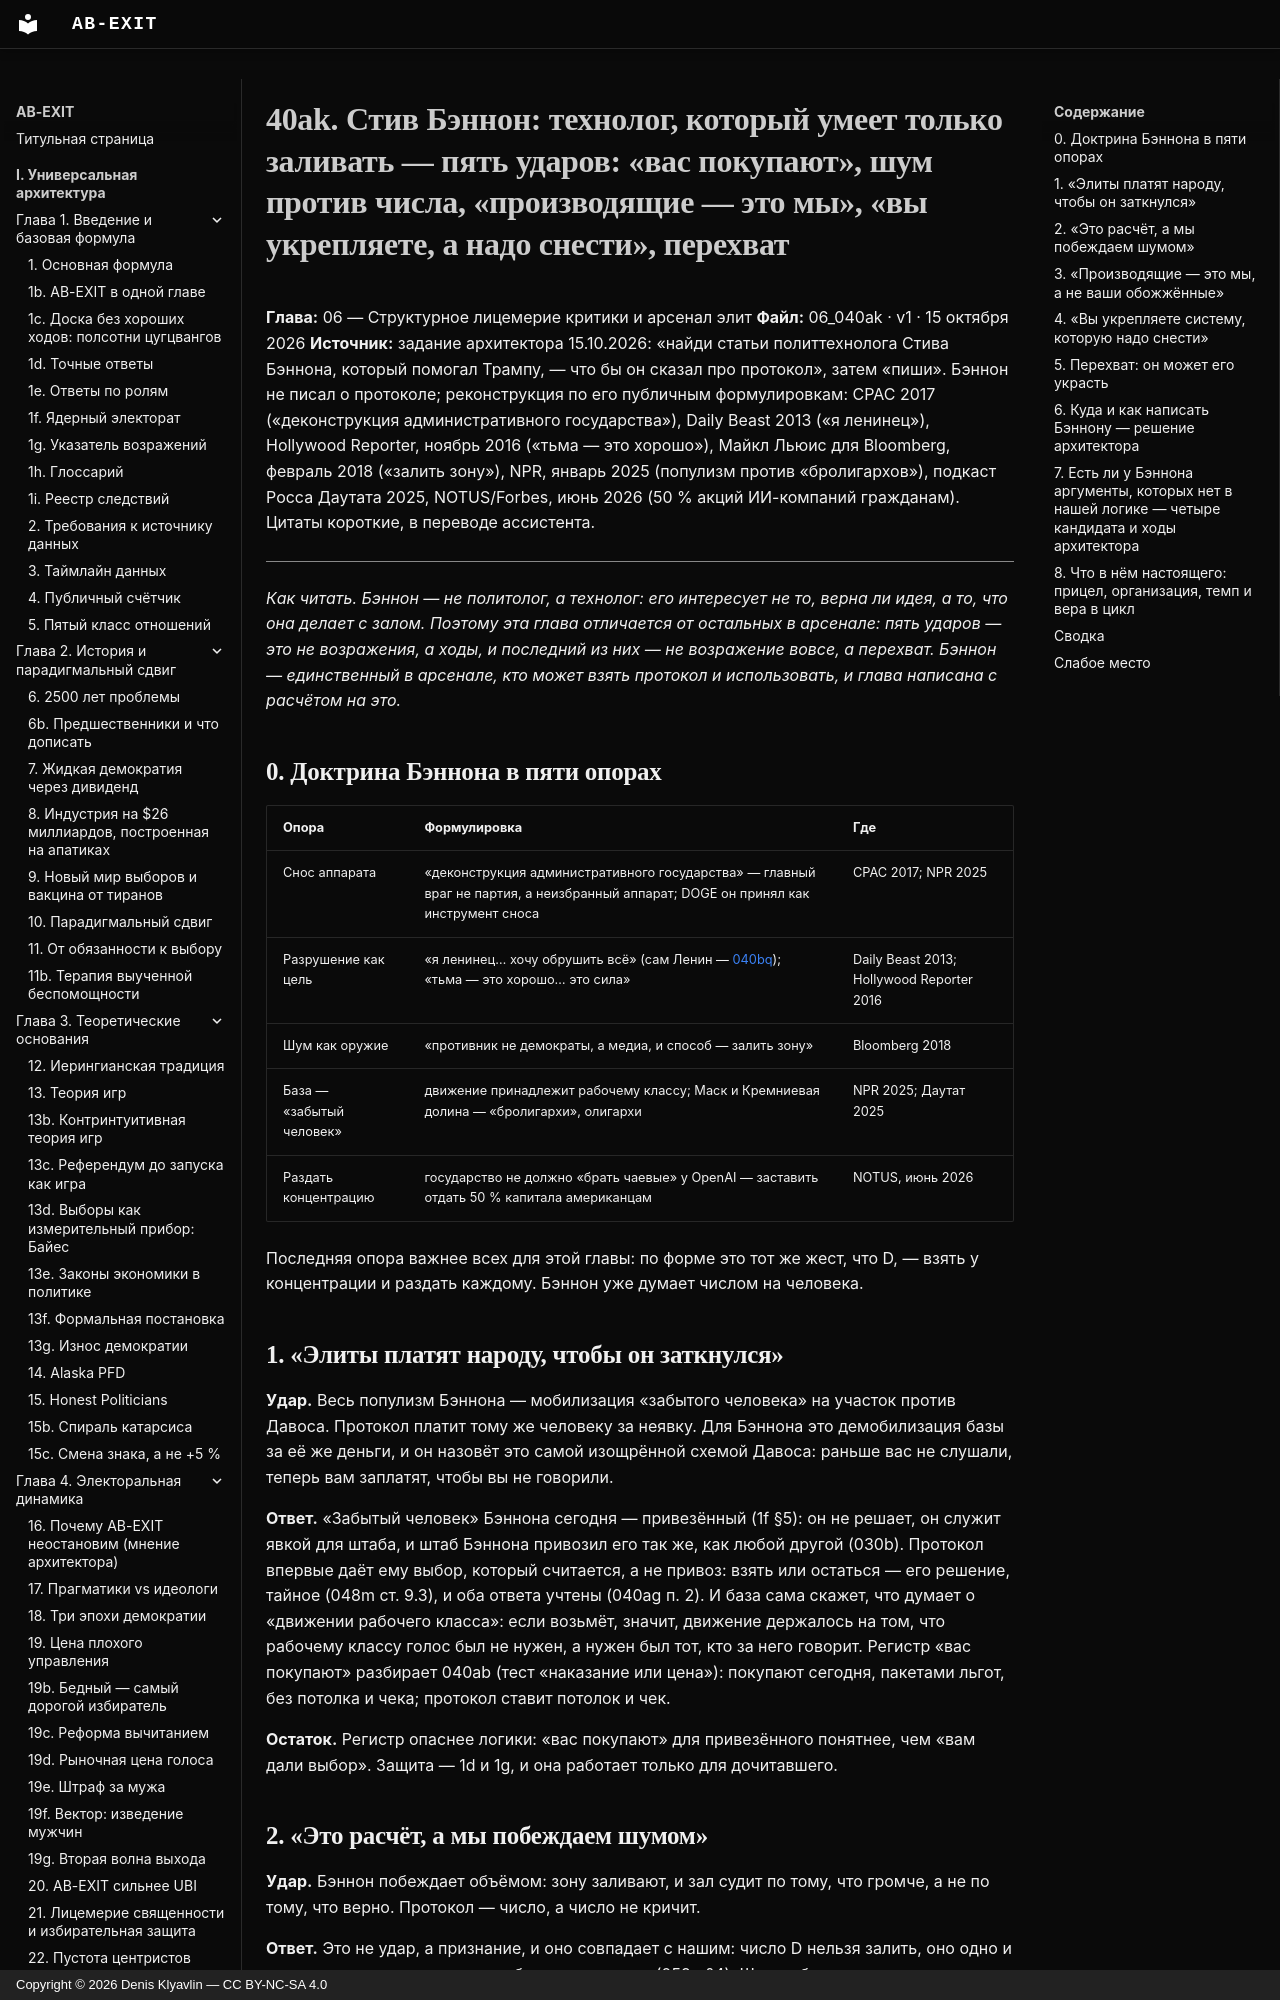

repository: Denis-Kliavlin/ab-exit · page: 06-critique-arsenal/040ak-bannon/index.html · generator: mkdocs · copyright: Copyright © 2026 Denis Klyavlin — CC BY-NC-SA 4.0

# 40ak. Стив Бэннон: технолог, который умеет только заливать — пять ударов: «вас покупают», шум против числа, «производящие — это мы», «вы укрепляете, а надо снести», перехват

**Глава:** 06 — Структурное лицемерие критики и арсенал элит
**Файл:** 06_040ak · v1 · 15 октября 2026
**Источник:** задание архитектора 15.10.2026: «найди статьи политтехнолога Стива Бэннона, который помогал Трампу, — что бы он сказал про протокол», затем «пиши». Бэннон не писал о протоколе; реконструкция по его публичным формулировкам: CPAC 2017 («деконструкция административного государства»), Daily Beast 2013 («я ленинец»), Hollywood Reporter, ноябрь 2016 («тьма — это хорошо»), Майкл Льюис для Bloomberg, февраль 2018 («залить зону»), NPR, январь 2025 (популизм против «бролигархов»), подкаст Росса Даутата 2025, NOTUS/Forbes, июнь 2026 (50 % акций ИИ-компаний гражданам). Цитаты короткие, в переводе ассистента.

---

*Как читать. Бэннон — не политолог, а технолог: его интересует не то, верна ли идея, а то, что она делает с залом. Поэтому эта глава отличается от остальных в арсенале: пять ударов — это не возражения, а ходы, и последний из них — не возражение вовсе, а перехват. Бэннон — единственный в арсенале, кто может взять протокол и использовать, и глава написана с расчётом на это.*

## 0. Доктрина Бэннона в пяти опорах

| Опора | Формулировка | Где |
|---|---|---|
| Снос аппарата | «деконструкция административного государства» — главный враг не партия, а неизбранный аппарат; DOGE он принял как инструмент сноса | CPAC 2017; NPR 2025 |
| Разрушение как цель | «я ленинец… хочу обрушить всё» (сам Ленин — [040bq](040bq-lenin.md)); «тьма — это хорошо… это сила» | Daily Beast 2013; Hollywood Reporter 2016 |
| Шум как оружие | «противник не демократы, а медиа, и способ — залить зону» | Bloomberg 2018 |
| База — «забытый человек» | движение принадлежит рабочему классу; Маск и Кремниевая долина — «бролигархи», олигархи | NPR 2025; Даутат 2025 |
| Раздать концентрацию | государство не должно «брать чаевые» у OpenAI — заставить отдать 50 % капитала американцам | NOTUS, июнь 2026 |

Последняя опора важнее всех для этой главы: по форме это тот же жест, что D, — взять у концентрации и раздать каждому. Бэннон уже думает числом на человека.

## 1. «Элиты платят народу, чтобы он заткнулся»

**Удар.** Весь популизм Бэннона — мобилизация «забытого человека» на участок против Давоса. Протокол платит тому же человеку за неявку. Для Бэннона это демобилизация базы за её же деньги, и он назовёт это самой изощрённой схемой Давоса: раньше вас не слушали, теперь вам заплатят, чтобы вы не говорили.

**Ответ.** «Забытый человек» Бэннона сегодня — привезённый (1f §5): он не решает, он служит явкой для штаба, и штаб Бэннона привозил его так же, как любой другой (030b). Протокол впервые даёт ему выбор, который считается, а не привоз: взять или остаться — его решение, тайное (048m ст. 9.3), и оба ответа учтены (040ag п. 2). И база сама скажет, что думает о «движении рабочего класса»: если возьмёт, значит, движение держалось на том, что рабочему классу голос был не нужен, а нужен был тот, кто за него говорит. Регистр «вас покупают» разбирает 040ab (тест «наказание или цена»): покупают сегодня, пакетами льгот, без потолка и чека; протокол ставит потолок и чек.

**Остаток.** Регистр опаснее логики: «вас покупают» для привезённого понятнее, чем «вам дали выбор». Защита — 1d и 1g, и она работает только для дочитавшего.
